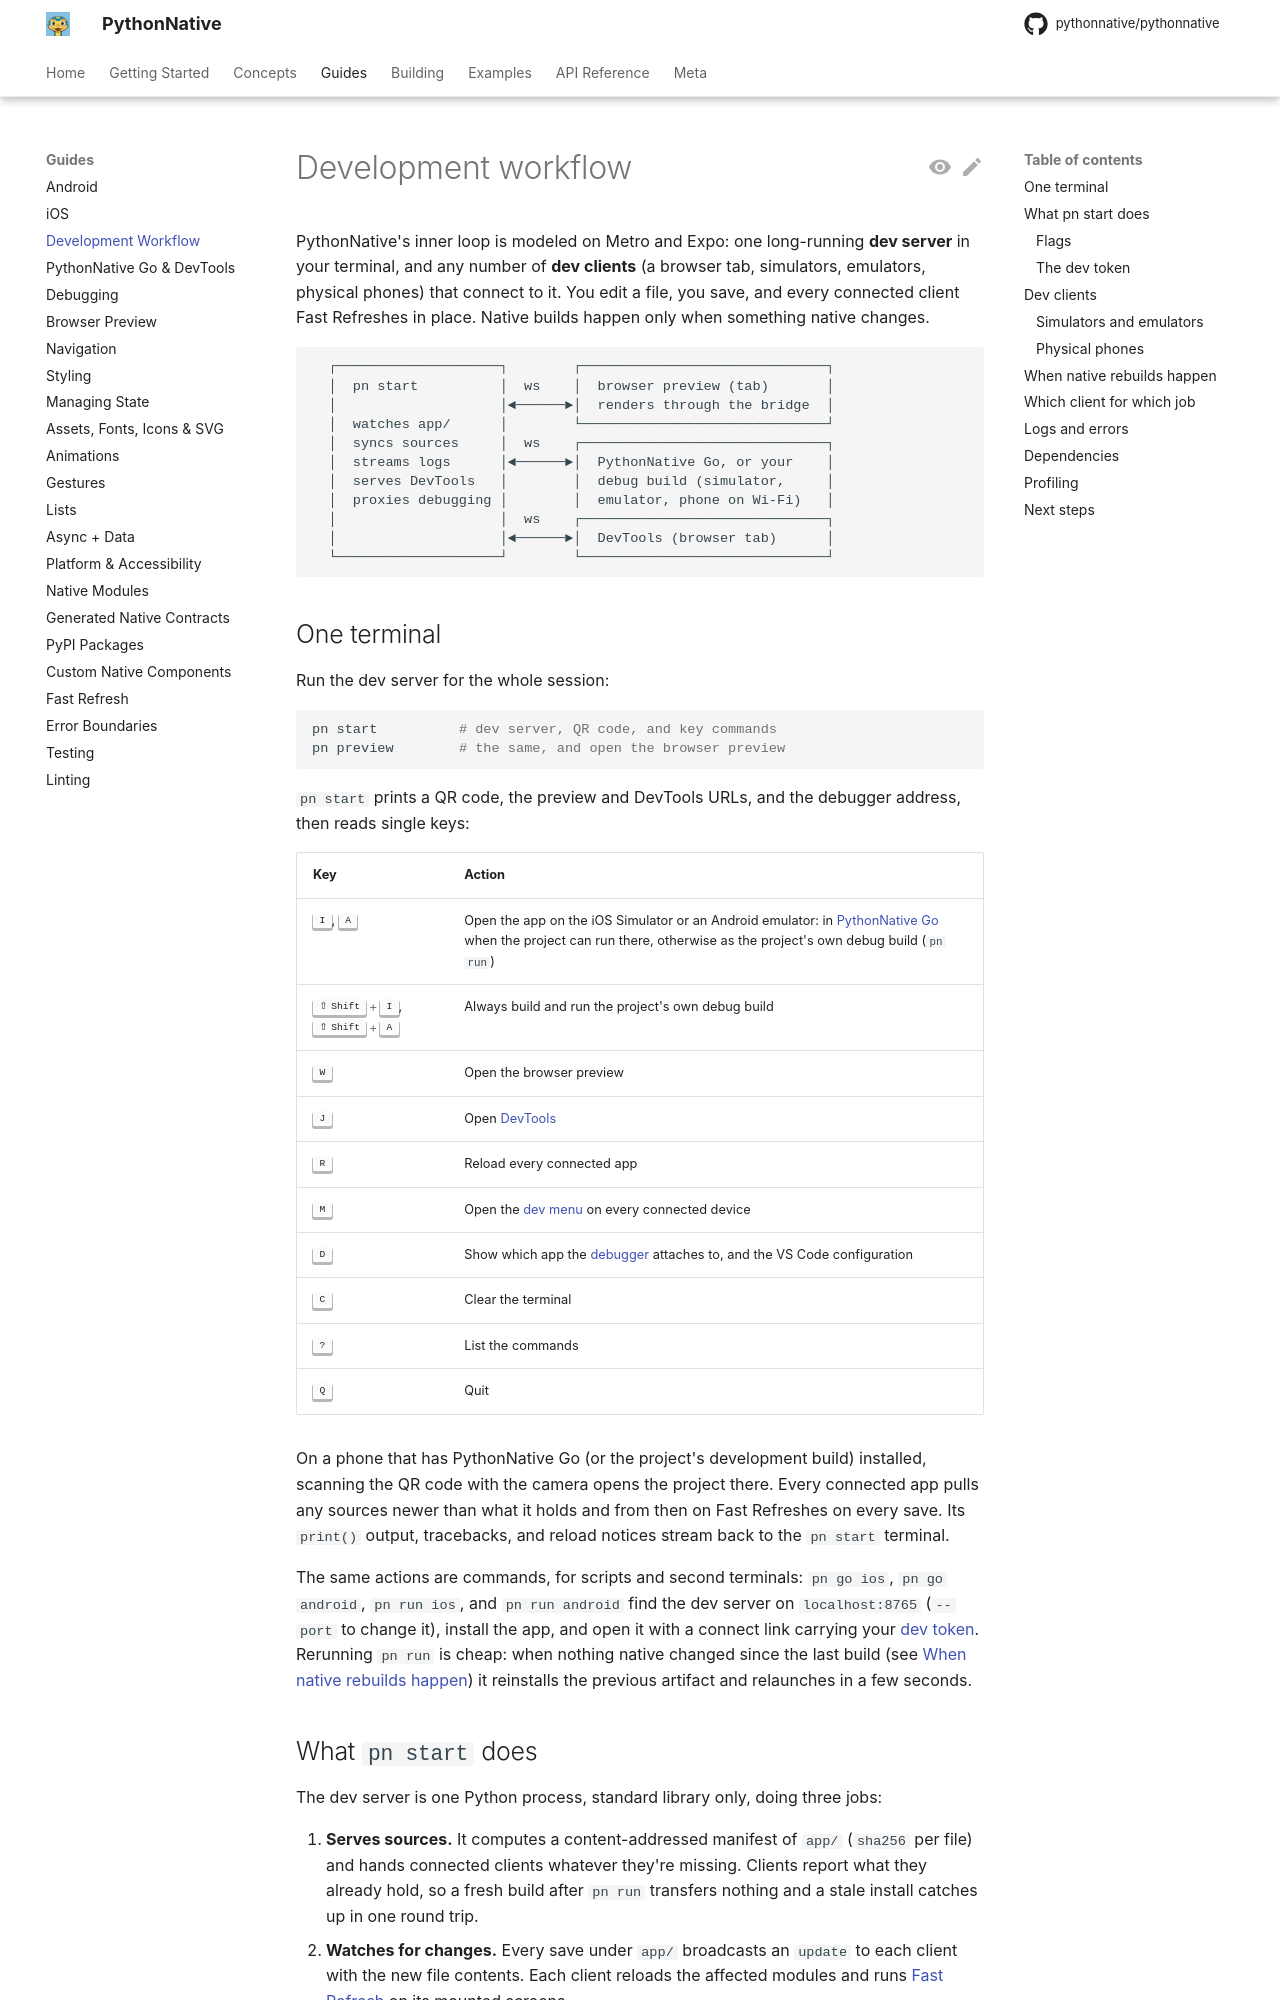

repository: Elevenapple/pythonnative · page: guides/dev-workflow/index.html · generator: mkdocs

# Development workflow

PythonNative's inner loop is modeled on Metro and Expo: one long-running
**dev server** in your terminal, and any number of **dev clients** (a
browser tab, simulators, emulators, physical phones) that connect to it.
You edit a file, you save, and every connected client Fast Refreshes in
place. Native builds happen only when something native changes.

```
  ┌────────────────────┐        ┌──────────────────────────────┐
  │  pn start          │  ws    │  browser preview (tab)       │
  │                    │◄──────►│  renders through the bridge  │
  │  watches app/      │        └──────────────────────────────┘
  │  syncs sources     │  ws    ┌──────────────────────────────┐
  │  streams logs      │◄──────►│  PythonNative Go, or your    │
  │  serves DevTools   │        │  debug build (simulator,     │
  │  proxies debugging │        │  emulator, phone on Wi-Fi)   │
  │                    │  ws    ┌──────────────────────────────┐
  │                    │◄──────►│  DevTools (browser tab)      │
  └────────────────────┘        └──────────────────────────────┘
```

## One terminal

Run the dev server for the whole session:

```bash
pn start          # dev server, QR code, and key commands
pn preview        # the same, and open the browser preview
```

`pn start` prints a QR code, the preview and DevTools URLs, and the
debugger address, then reads single keys:

| Key | Action |
| --- | --- |
| ++i++, ++a++ | Open the app on the iOS Simulator or an Android emulator: in [PythonNative Go](devtools.md#pythonnative-go) when the project can run there, otherwise as the project's own debug build (`pn run`) |
| ++shift+i++, ++shift+a++ | Always build and run the project's own debug build |
| ++w++ | Open the browser preview |
| ++j++ | Open [DevTools](devtools.md#devtools) |
| ++r++ | Reload every connected app |
| ++m++ | Open the [dev menu](devtools.md#the-dev-menu) on every connected device |
| ++d++ | Show which app the [debugger](debugging.md) attaches to, and the VS Code configuration |
| ++c++ | Clear the terminal |
| ++question++ | List the commands |
| ++q++ | Quit |

On a phone that has PythonNative Go (or the project's development build)
installed, scanning the QR code with the camera opens the project there. Every
connected app pulls any sources newer than what it holds and from then on
Fast Refreshes on every save. Its `print()` output, tracebacks, and
reload notices stream back to the `pn start` terminal.

The same actions are commands, for scripts and second terminals: `pn go
ios`, `pn go android`, `pn run ios`, and `pn run android` find the dev
server on `localhost:8765` (`--port` to change it), install the app, and
open it with a connect link carrying your [dev token](#the-dev-token).
Rerunning `pn run` is cheap: when nothing native changed since the last
build (see [When native rebuilds happen](#when-native-rebuilds-happen))
it reinstalls the previous artifact and relaunches in a few seconds.
